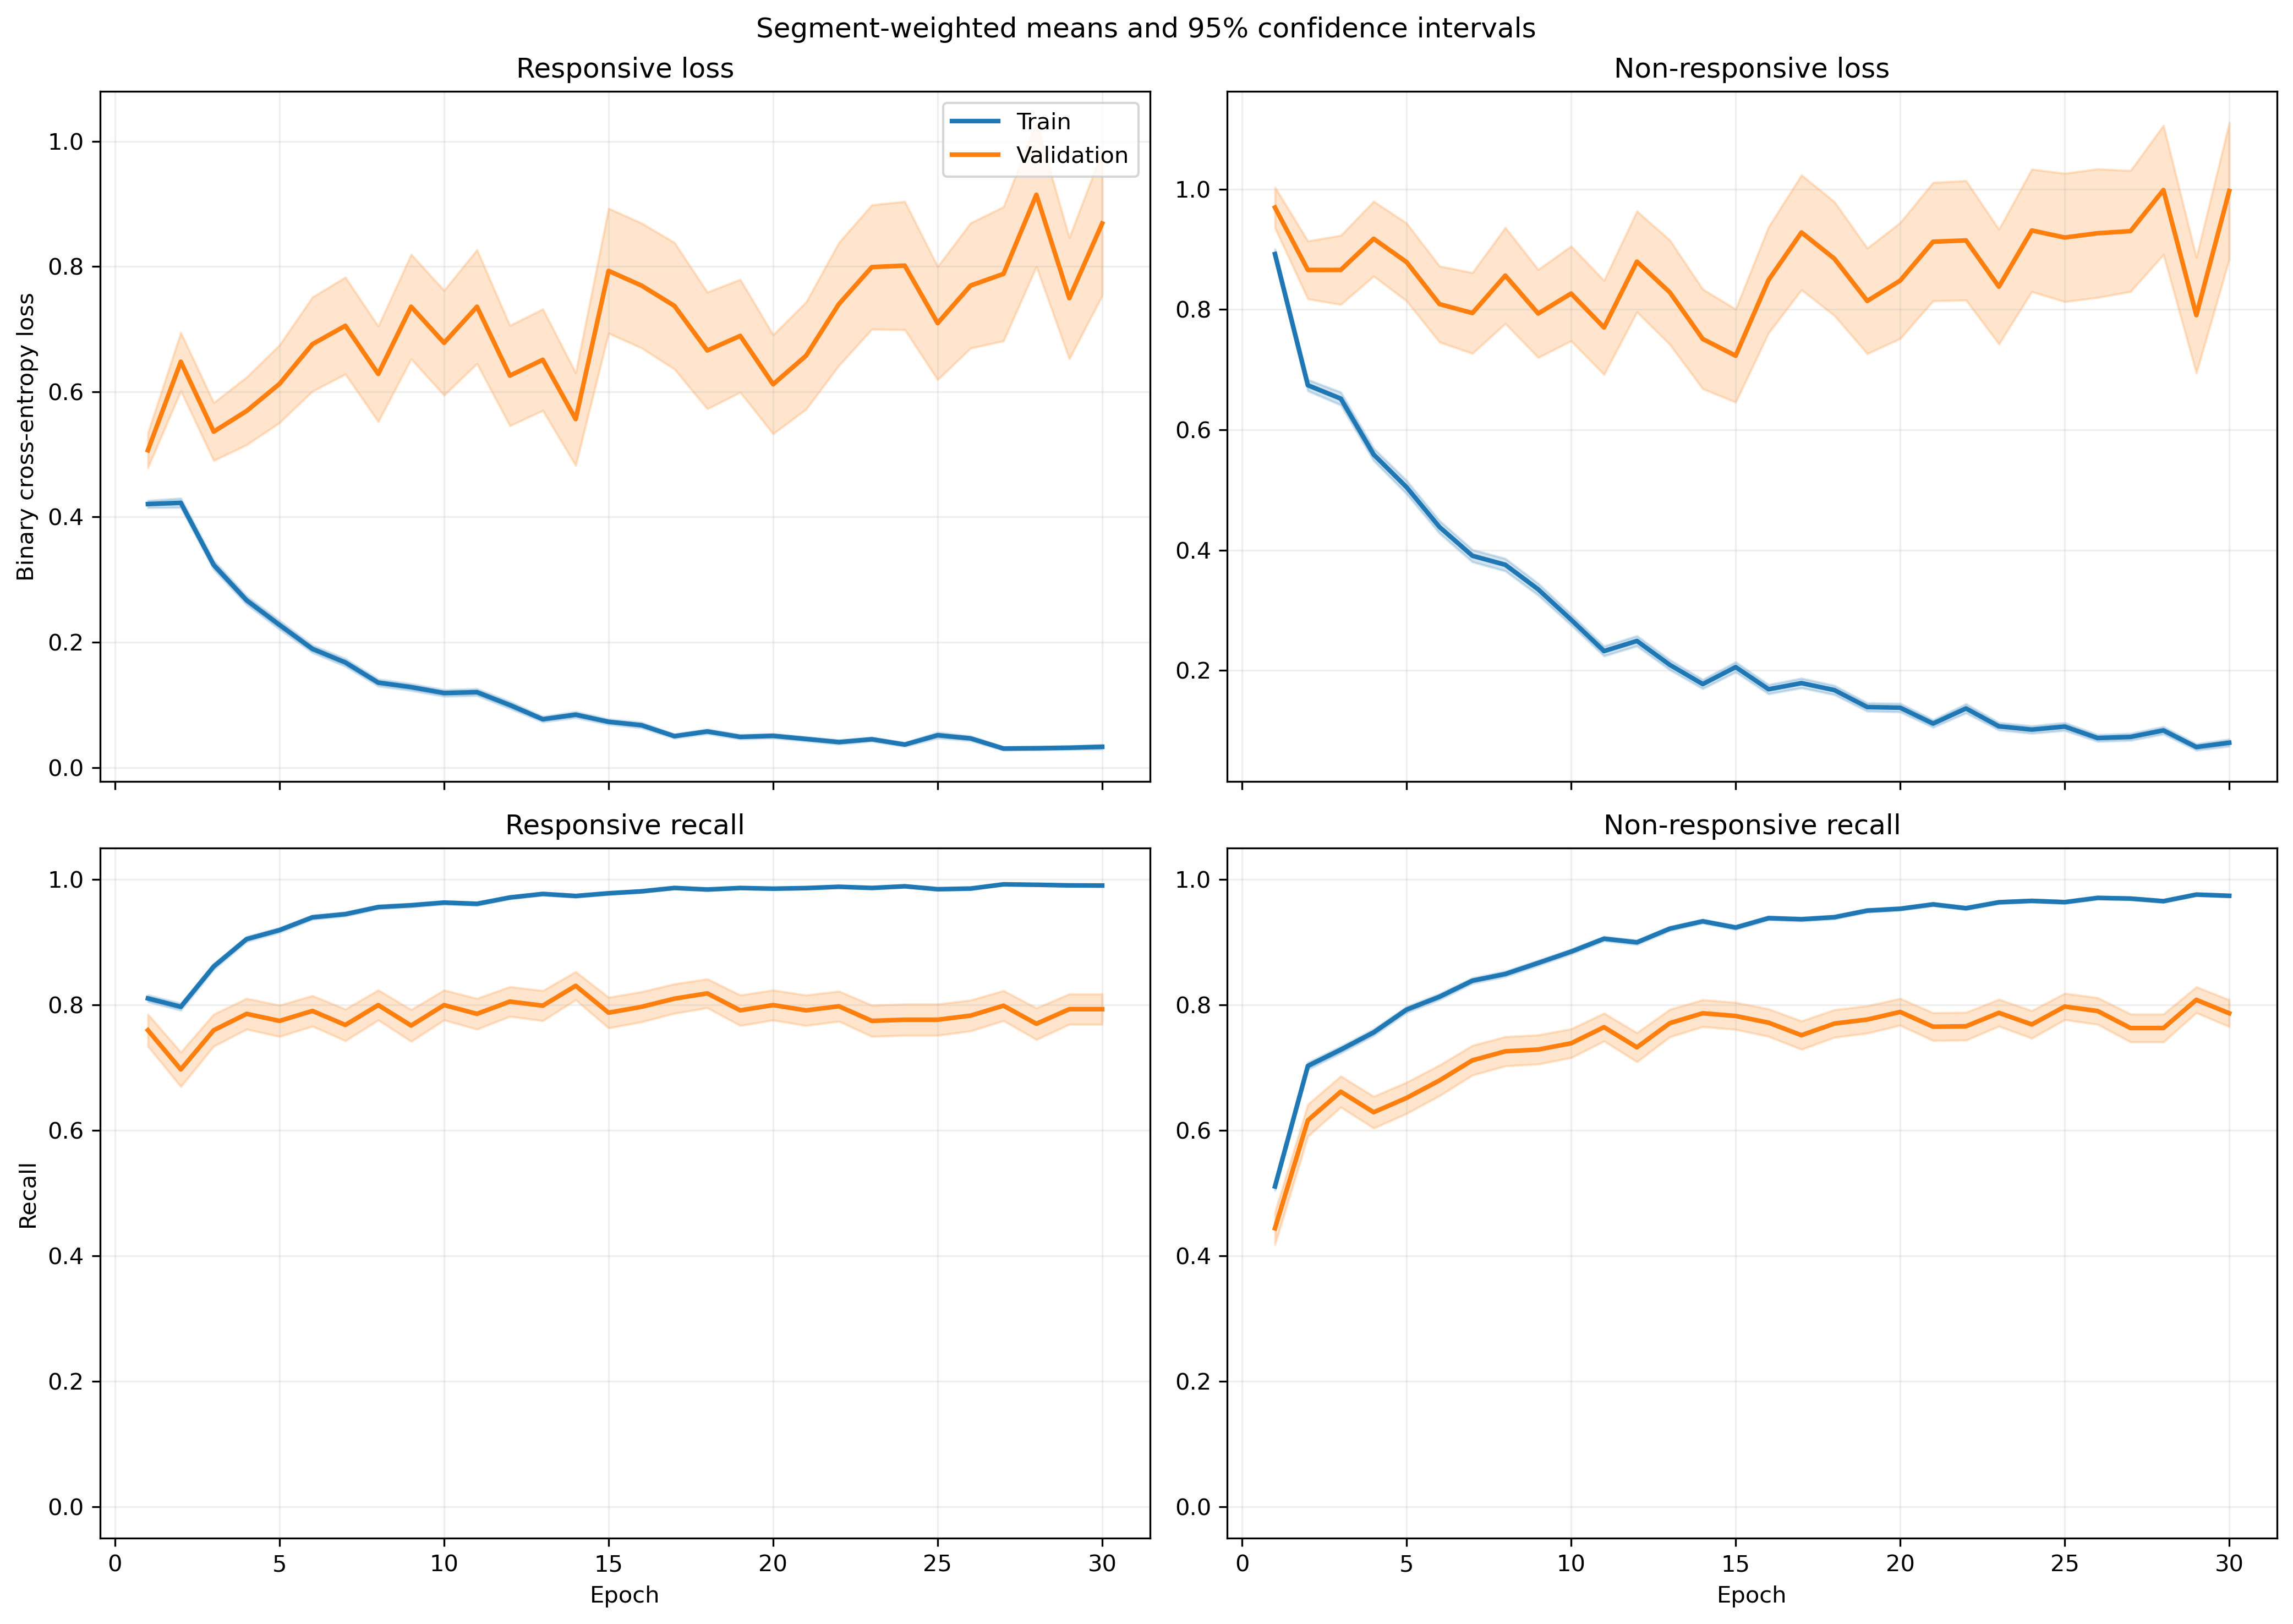

The file beside this chart, header and first rows:
fold, epoch, split, r_loss, r_loss_count, r_loss_sum, r_loss_sum_sq, r_recall, r_recall_count, r_recall_sum, r_recall_sum_sq, nr_loss, nr_loss_count, nr_loss_sum, nr_loss_sum_sq, nr_recall, nr_recall_count, nr_recall_sum, nr_recall_sum_sq
1, 1, train, 0.3936, 1063, 418.4, 397.8, 0.8043, 1063, 855.0, 855.0, 0.978, 1401, 1370, 2284, 0.5082, 1401, 712.0, 712.0
1, 1, validation, 0.1318, 10, 1.318, 0.3044, 1.0, 10, 10.0, 10.0, , 0, 0.0, 0.0, , 0, 0.0, 0.0
1, 2, train, 0.3907, 1063, 415.4, 445.1, 0.8053, 1063, 856.0, 856.0, 0.7147, 1401, 1001, 1686, 0.7066, 1401, 990.0, 990.0
1, 2, validation, 0.09384, 10, 0.9384, 0.1265, 1.0, 10, 10.0, 10.0, , 0, 0.0, 0.0, , 0, 0.0, 0.0
1, 3, train, 0.3585, 1063, 381.1, 415.2, 0.8495, 1063, 903.0, 903.0, 0.5713, 1401, 800.3, 1207, 0.7345, 1401, 1029, 1029
1, 3, validation, 0.1001, 10, 1.001, 0.1409, 1.0, 10, 10.0, 10.0, , 0, 0.0, 0.0, , 0, 0.0, 0.0
1, 4, train, 0.2627, 1063, 279.3, 318.3, 0.9163, 1063, 974.0, 974.0, 0.558, 1401, 781.7, 1385, 0.7359, 1401, 1031, 1031
1, 4, validation, 0.06551, 10, 0.6551, 0.05541, 1.0, 10, 10.0, 10.0, , 0, 0.0, 0.0, , 0, 0.0, 0.0
1, 5, train, 0.2577, 1063, 273.9, 368.6, 0.9003, 1063, 957.0, 957.0, 0.4006, 1401, 561.2, 1263, 0.8437, 1401, 1182, 1182
1, 5, validation, 0.1128, 10, 1.128, 0.4154, 1.0, 10, 10.0, 10.0, , 0, 0.0, 0.0, , 0, 0.0, 0.0
1, 6, train, 0.2023, 1063, 215, 242.4, 0.9341, 1063, 993.0, 993.0, 0.4037, 1401, 565.5, 1039, 0.8108, 1401, 1136, 1136
1, 6, validation, 0.08396, 10, 0.8396, 0.1369, 1.0, 10, 10.0, 10.0, , 0, 0.0, 0.0, , 0, 0.0, 0.0
1, 7, train, 0.1384, 1063, 147.1, 230.8, 0.9558, 1063, 1016, 1016, 0.3817, 1401, 534.7, 1233, 0.8387, 1401, 1175, 1175
1, 7, validation, 0.03181, 10, 0.3181, 0.01869, 1.0, 10, 10.0, 10.0, , 0, 0.0, 0.0, , 0, 0.0, 0.0
1, 8, train, 0.1567, 1063, 166.6, 258.2, 0.9577, 1063, 1018, 1018, 0.3922, 1401, 549.4, 1204, 0.8344, 1401, 1169, 1169
1, 8, validation, 0.02253, 10, 0.2253, 0.006975, 1.0, 10, 10.0, 10.0, , 0, 0.0, 0.0, , 0, 0.0, 0.0
1, 9, train, 0.1286, 1063, 136.7, 233, 0.9539, 1063, 1014, 1014, 0.3723, 1401, 521.6, 1717, 0.8801, 1401, 1233, 1233
1, 9, validation, 0.02675, 10, 0.2675, 0.04139, 1.0, 10, 10.0, 10.0, , 0, 0.0, 0.0, , 0, 0.0, 0.0
1, 10, train, 0.08885, 1063, 94.45, 78.55, 0.9812, 1063, 1043, 1043, 0.2958, 1401, 414.4, 867.2, 0.8708, 1401, 1220, 1220
1, 10, validation, 0.0305, 10, 0.305, 0.01375, 1.0, 10, 10.0, 10.0, , 0, 0.0, 0.0, , 0, 0.0, 0.0
1, 11, train, 0.08945, 1063, 95.08, 74.94, 0.9802, 1063, 1042, 1042, 0.2515, 1401, 352.3, 619.1, 0.8915, 1401, 1249, 1249
1, 11, validation, 0.03021, 10, 0.3021, 0.01939, 1.0, 10, 10.0, 10.0, , 0, 0.0, 0.0, , 0, 0.0, 0.0
1, 12, train, 0.07218, 1063, 76.73, 117.3, 0.9821, 1063, 1044, 1044, 0.2238, 1401, 313.5, 769.3, 0.9122, 1401, 1278, 1278
1, 12, validation, 0.0166, 10, 0.166, 0.006357, 1.0, 10, 10.0, 10.0, , 0, 0.0, 0.0, , 0, 0.0, 0.0
1, 13, train, 0.06838, 1063, 72.69, 94.32, 0.984, 1063, 1046, 1046, 0.2168, 1401, 303.7, 776.5, 0.9222, 1401, 1292, 1292
1, 13, validation, 0.02591, 10, 0.2591, 0.02359, 1.0, 10, 10.0, 10.0, , 0, 0.0, 0.0, , 0, 0.0, 0.0
1, 14, train, 0.08312, 1063, 88.36, 162, 0.9774, 1063, 1039, 1039, 0.1548, 1401, 216.9, 466.5, 0.9379, 1401, 1314, 1314
1, 14, validation, 0.03874, 10, 0.3874, 0.02658, 1.0, 10, 10.0, 10.0, , 0, 0.0, 0.0, , 0, 0.0, 0.0
1, 15, train, 0.0681, 1063, 72.39, 85.06, 0.9784, 1063, 1040, 1040, 0.2012, 1401, 281.9, 591.7, 0.9151, 1401, 1282, 1282
1, 15, validation, 0.0167, 10, 0.167, 0.003509, 1.0, 10, 10.0, 10.0, , 0, 0.0, 0.0, , 0, 0.0, 0.0
1, 16, train, 0.06931, 1063, 73.67, 97.48, 0.9812, 1063, 1043, 1043, 0.1109, 1401, 155.4, 326.4, 0.9557, 1401, 1339, 1339
1, 16, validation, 0.02749, 10, 0.2749, 0.009732, 1.0, 10, 10.0, 10.0, , 0, 0.0, 0.0, , 0, 0.0, 0.0
1, 17, train, 0.05798, 1063, 61.63, 122.8, 0.9859, 1063, 1048, 1048, 0.135, 1401, 189.2, 445.4, 0.9493, 1401, 1330, 1330
1, 17, validation, 0.01218, 10, 0.1218, 0.00189, 1.0, 10, 10.0, 10.0, , 0, 0.0, 0.0, , 0, 0.0, 0.0
1, 18, train, 0.05238, 1063, 55.68, 45.26, 0.9906, 1063, 1053, 1053, 0.2981, 1401, 417.6, 1029, 0.8844, 1401, 1239, 1239
1, 18, validation, 0.005561, 10, 0.05561, 0.0003679, 1.0, 10, 10.0, 10.0, , 0, 0.0, 0.0, , 0, 0.0, 0.0
1, 19, train, 0.04148, 1063, 44.1, 42.75, 0.9915, 1063, 1054, 1054, 0.09297, 1401, 130.3, 242.6, 0.9643, 1401, 1351, 1351
1, 19, validation, 0.01973, 10, 0.1973, 0.004941, 1.0, 10, 10.0, 10.0, , 0, 0.0, 0.0, , 0, 0.0, 0.0
1, 20, train, 0.07084, 1063, 75.3, 199.9, 0.9802, 1063, 1042, 1042, 0.1257, 1401, 176.2, 583.2, 0.9615, 1401, 1347, 1347
1, 20, validation, 0.005946, 10, 0.05946, 0.0008012, 1.0, 10, 10.0, 10.0, , 0, 0.0, 0.0, , 0, 0.0, 0.0
1, 21, train, 0.08319, 1063, 88.44, 185.5, 0.968, 1063, 1029, 1029, 0.1845, 1401, 258.5, 733.7, 0.9372, 1401, 1313, 1313
1, 21, validation, 0.002069, 10, 0.02069, 6.094931222833111e-05, 1.0, 10, 10.0, 10.0, , 0, 0.0, 0.0, , 0, 0.0, 0.0
1, 22, train, 0.05786, 1063, 61.5, 81.76, 0.9793, 1063, 1041, 1041, 0.1353, 1401, 189.6, 507.9, 0.95, 1401, 1331, 1331
1, 22, validation, 0.00475, 10, 0.0475, 0.0005161, 1.0, 10, 10.0, 10.0, , 0, 0.0, 0.0, , 0, 0.0, 0.0
1, 23, train, 0.03134, 1063, 33.32, 19.39, 0.9906, 1063, 1053, 1053, 0.2002, 1401, 280.5, 771.9, 0.9265, 1401, 1298, 1298
1, 23, validation, 0.003883, 10, 0.03883, 0.0004581, 1.0, 10, 10.0, 10.0, , 0, 0.0, 0.0, , 0, 0.0, 0.0
1, 24, train, 0.04961, 1063, 52.74, 86.16, 0.9859, 1063, 1048, 1048, 0.05769, 1401, 80.82, 190, 0.9793, 1401, 1372, 1372
1, 24, validation, 0.003075, 10, 0.03075, 0.0001266, 1.0, 10, 10.0, 10.0, , 0, 0.0, 0.0, , 0, 0.0, 0.0
1, 25, train, 0.01792, 1063, 19.05, 14.42, 0.9925, 1063, 1055, 1055, 0.13, 1401, 182.1, 487.1, 0.9543, 1401, 1337, 1337
1, 25, validation, 0.001986, 10, 0.01986, 6.3173607486533e-05, 1.0, 10, 10.0, 10.0, , 0, 0.0, 0.0, , 0, 0.0, 0.0
1, 26, train, 0.04504, 1063, 47.88, 94.83, 0.9868, 1063, 1049, 1049, 0.07783, 1401, 109, 243, 0.9672, 1401, 1355, 1355
1, 26, validation, 0.005362, 10, 0.05362, 0.0004923, 1.0, 10, 10.0, 10.0, , 0, 0.0, 0.0, , 0, 0.0, 0.0
1, 27, train, 0.03997, 1063, 42.49, 47.84, 0.9897, 1063, 1052, 1052, 0.05552, 1401, 77.78, 176.9, 0.9829, 1401, 1377, 1377
1, 27, validation, 0.008674, 10, 0.08674, 0.001517, 1.0, 10, 10.0, 10.0, , 0, 0.0, 0.0, , 0, 0.0, 0.0
1, 28, train, 0.03404, 1063, 36.18, 69.16, 0.9934, 1063, 1056, 1056, 0.08646, 1401, 121.1, 356.7, 0.9736, 1401, 1364, 1364
1, 28, validation, 0.003001, 10, 0.03001, 0.0001974, 1.0, 10, 10.0, 10.0, , 0, 0.0, 0.0, , 0, 0.0, 0.0
1, 29, train, 0.01814, 1063, 19.28, 8.948, 0.9972, 1063, 1060, 1060, 0.04795, 1401, 67.17, 159.8, 0.9829, 1401, 1377, 1377
1, 29, validation, 0.002676, 10, 0.02676, 0.0001372, 1.0, 10, 10.0, 10.0, , 0, 0.0, 0.0, , 0, 0.0, 0.0
1, 30, train, 0.07238, 1063, 76.94, 277.9, 0.9812, 1063, 1043, 1043, 0.06094, 1401, 85.37, 158.7, 0.975, 1401, 1366, 1366
1, 30, validation, 0.005454, 10, 0.05454, 0.000406, 1.0, 10, 10.0, 10.0, , 0, 0.0, 0.0, , 0, 0.0, 0.0
... 1,140 more rows
